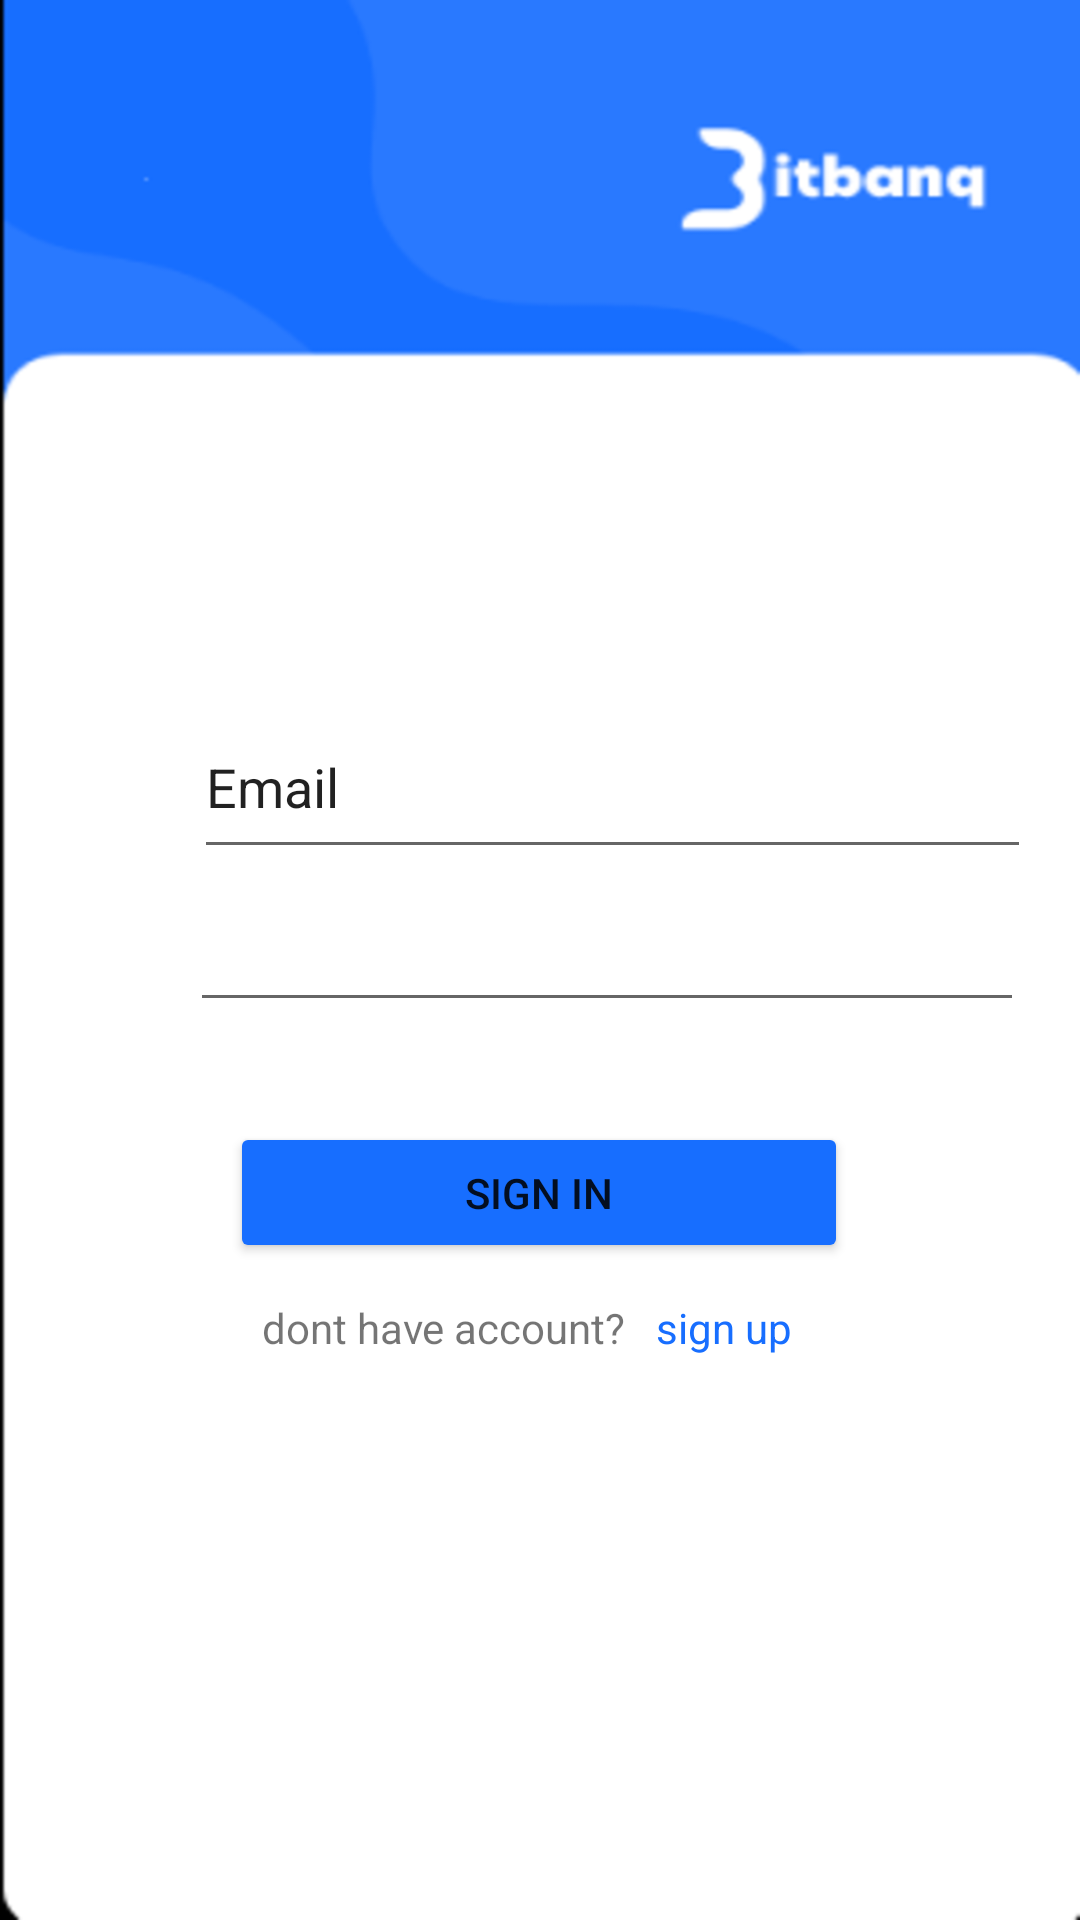

This screen was rendered from an Android layout file. Write that file and the resources it references.
<!-- AndroidManifest.xml: application theme Theme.Bscan -->
<!-- res/layout/activity_loginactivity.xml -->
<?xml version="1.0" encoding="utf-8"?>
<androidx.constraintlayout.widget.ConstraintLayout xmlns:android="http://schemas.android.com/apk/res/android"
    xmlns:app="http://schemas.android.com/apk/res-auto"
    xmlns:tools="http://schemas.android.com/tools"
    android:layout_width="match_parent"
    android:layout_height="match_parent"
    android:background="@drawable/iii"
    tools:context=".loginactivity">

    <Button
        android:id="@+id/button"
        android:layout_width="206dp"
        android:layout_height="47dp"
        android:layout_marginBottom="12dp"
        android:backgroundTint="#176EFF"
        android:text="sign in"
        app:layout_constraintBottom_toTopOf="@+id/textView"
        app:layout_constraintEnd_toEndOf="parent"
        app:layout_constraintHorizontal_bias="0.497"
        app:layout_constraintStart_toStartOf="parent" />

    <EditText
        android:id="@+id/editTextTextPassword"
        android:layout_width="278dp"
        android:layout_height="52dp"
        android:layout_marginBottom="20dp"
        android:ems="10"
        android:inputType="textPassword"
        app:layout_constraintBottom_toTopOf="@+id/button"
        app:layout_constraintEnd_toStartOf="@+id/guideline3"
        app:layout_constraintHorizontal_bias="0.6"
        app:layout_constraintStart_toStartOf="@+id/guideline2"
        app:layout_constraintTop_toTopOf="@+id/guideline5" />

    <EditText
        android:id="@+id/editTextTextPersonName"
        android:layout_width="279dp"
        android:layout_height="58dp"
        android:layout_marginTop="232dp"
        android:ems="10"
        android:inputType="textPersonName"
        android:text="Email"
        app:layout_constraintBottom_toTopOf="@+id/editTextTextPassword"
        app:layout_constraintEnd_toStartOf="@+id/guideline3"
        app:layout_constraintHorizontal_bias="0.631"
        app:layout_constraintStart_toStartOf="@+id/guideline2"
        app:layout_constraintTop_toTopOf="parent"
        app:layout_constraintVertical_bias="0.39" />

    <ProgressBar
        android:id="@+id/progressBar"
        style="?android:attr/progressBarStyle"
        android:layout_width="70dp"
        android:layout_height="69dp"
        android:indeterminateTint="#176EFF"
        android:visibility="gone"
        app:layout_constraintBottom_toBottomOf="parent"
        app:layout_constraintEnd_toEndOf="parent"
        app:layout_constraintStart_toStartOf="parent"
        app:layout_constraintTop_toTopOf="parent" />

    <TextView
        android:id="@+id/textView2"
        android:layout_width="wrap_content"
        android:layout_height="wrap_content"
        android:layout_marginEnd="9dp"
        android:text="sign up"
        android:textColor="#176EFF"
        app:layout_constraintBottom_toBottomOf="@+id/textView"
        app:layout_constraintEnd_toEndOf="parent"
        app:layout_constraintStart_toEndOf="@+id/textView" />

    <TextView
        android:id="@+id/textView"
        android:layout_width="wrap_content"
        android:layout_height="wrap_content"
        android:layout_marginEnd="10dp"
        android:layout_marginBottom="188dp"
        android:text="dont have account?"
        app:layout_constraintBottom_toBottomOf="parent"
        app:layout_constraintEnd_toStartOf="@+id/textView2"
        app:layout_constraintHorizontal_chainStyle="packed"
        app:layout_constraintStart_toStartOf="parent" />

    <androidx.constraintlayout.widget.Barrier
        android:id="@+id/barrier2"
        android:layout_width="wrap_content"
        android:layout_height="wrap_content"
        app:barrierDirection="top"
        app:constraint_referenced_ids="editTextTextPersonName"
        tools:layout_editor_absoluteY="246dp" />

    <androidx.constraintlayout.widget.Barrier
        android:id="@+id/barrier3"
        android:layout_width="wrap_content"
        android:layout_height="wrap_content"
        app:barrierDirection="top"
        app:constraint_referenced_ids="editTextTextPersonName"
        tools:layout_editor_absoluteY="246dp" />

    <androidx.constraintlayout.widget.Barrier
        android:id="@+id/barrier4"
        android:layout_width="wrap_content"
        android:layout_height="wrap_content"
        app:barrierDirection="top"
        app:constraint_referenced_ids="editTextTextPassword" />

    <androidx.constraintlayout.widget.Barrier
        android:id="@+id/barrier5"
        android:layout_width="wrap_content"
        android:layout_height="wrap_content"
        app:barrierDirection="top"
        app:constraint_referenced_ids="button" />

    <androidx.constraintlayout.widget.Guideline
        android:id="@+id/guideline3"
        android:layout_width="wrap_content"
        android:layout_height="wrap_content"
        android:orientation="vertical"
        app:layout_constraintGuide_begin="370dp" />

    <androidx.constraintlayout.widget.Guideline
        android:id="@+id/guideline2"
        android:layout_width="wrap_content"
        android:layout_height="wrap_content"
        android:orientation="vertical"
        app:layout_constraintGuide_end="340dp" />

    <androidx.constraintlayout.widget.Guideline
        android:id="@+id/guideline5"
        android:layout_width="wrap_content"
        android:layout_height="wrap_content"
        android:orientation="horizontal"
        app:layout_constraintGuide_percent="0.43" />

</androidx.constraintlayout.widget.ConstraintLayout>
<!-- resources referenced by this layout -->
<resources>
  <!-- drawable iii: png bitmap (drawable-v24, 61424 bytes) -->
  <style name="Theme.Bscan" parent="Theme.MaterialComponents.DayNight.DarkActionBar">
          
          <item name="colorPrimary">@color/purple_500</item>
          <item name="colorPrimaryVariant">@color/purple_700</item>
          <item name="colorOnPrimary">@color/white</item>
          
          <item name="colorSecondary">@color/teal_200</item>
          <item name="colorSecondaryVariant">@color/teal_700</item>
          <item name="colorOnSecondary">@color/black</item>
          
          <item name="android:statusBarColor" tools:targetApi="l">?attr/colorPrimaryVariant</item>
          
      </style>
  <color name="purple_500">#176EFF</color>
  <color name="purple_700">#FF3700B3</color>
  <color name="white">#FFFFFFFF</color>
  <color name="teal_200">#FF03DAC5</color>
  <color name="teal_700">#FF018786</color>
  <color name="black">#FF000000</color>
</resources>
